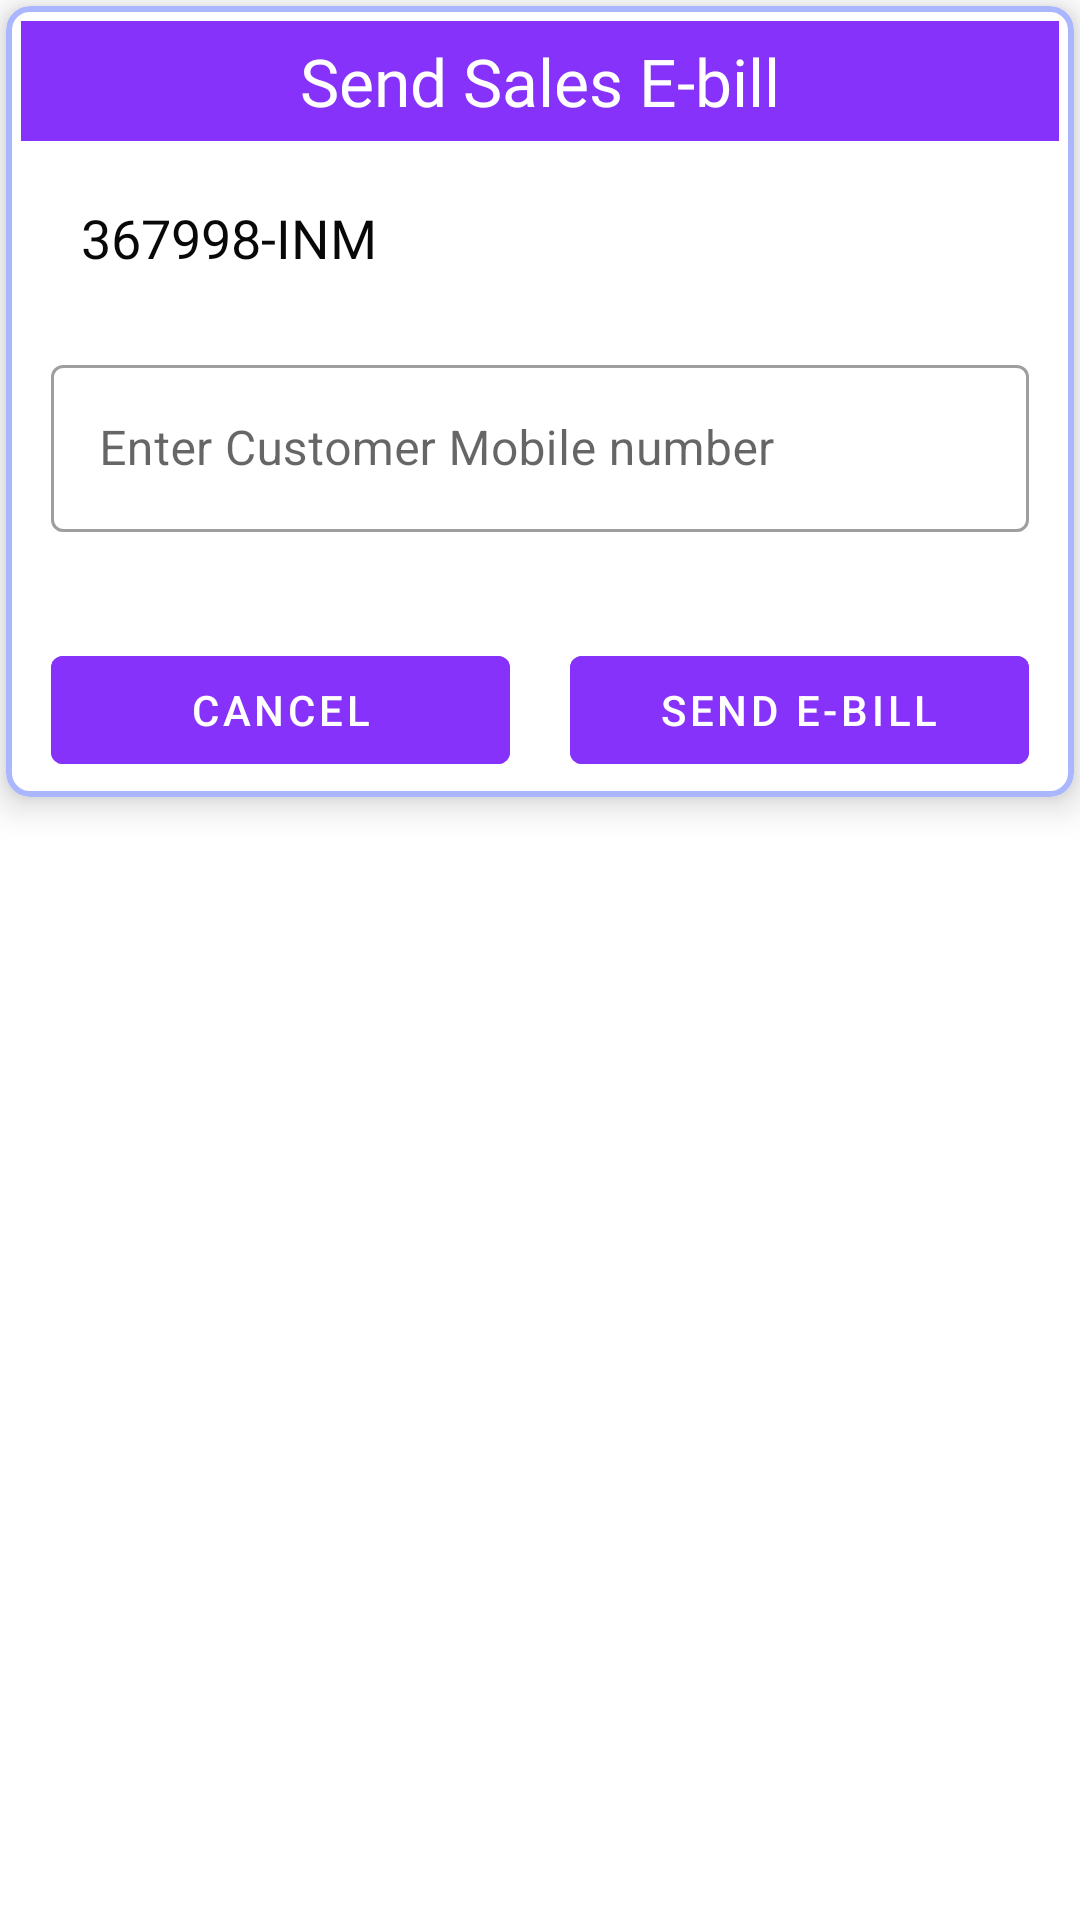

The Android layout XML behind this screen, and the referenced resources:
<!-- AndroidManifest.xml: application theme Theme.MelaSalesOffline -->
<!-- res/layout/customer_mobile_number_layout.xml -->
<?xml version="1.0" encoding="utf-8"?>
<LinearLayout xmlns:android="http://schemas.android.com/apk/res/android"
    android:layout_width="match_parent"
    android:layout_height="match_parent"
    xmlns:app="http://schemas.android.com/apk/res-auto"
    android:orientation="vertical">


    <com.google.android.material.card.MaterialCardView xmlns:card_view="http://schemas.android.com/apk/res-auto"
        android:layout_width="match_parent"
        android:layout_height="wrap_content"
        android:layout_margin="@dimen/space2dp"
        android:backgroundTint="@color/white"
        android:padding="2dp"
        card_view:cardElevation="7dp"
        card_view:cardCornerRadius="8dp"
        card_view:strokeColor="@color/cardViewBorder"
        card_view:strokeWidth="2dp">

        <LinearLayout
            android:layout_margin="5dp"
            android:layout_width="match_parent"
            android:layout_height="wrap_content"
            android:orientation="vertical">

            <LinearLayout
                android:layout_width="match_parent"
                android:layout_height="@dimen/dimen_40"
                android:orientation="vertical"
                android:gravity="center_vertical"
                android:background="@color/purple">

                <TextView
                    android:layout_width="match_parent"
                    android:layout_height="wrap_content"
                    android:text="Send Sales E-bill"
                    android:textColor="@color/white"
                    android:fontFamily="@font/roboto_bold"
                    android:textSize="22sp"
                    android:gravity="center_horizontal"/>

            </LinearLayout>
            <LinearLayout
                android:layout_width="match_parent"
                android:layout_height="wrap_content"
                android:orientation="vertical">


                <TextView
                    android:id="@+id/invoiceTv"
                    android:layout_margin="@dimen/space10dp"
                    android:padding="@dimen/dimen_10"
                    android:layout_width="wrap_content"
                    android:layout_height="wrap_content"
                    android:textColor="@color/black"
                    android:fontFamily="@font/roboto_bold"
                    android:textSize="18dp"
                    android:text="367998-INM"/>


                <com.google.android.material.textfield.TextInputLayout
                    android:id="@+id/cusMobInputLayout"
                    android:layout_width="match_parent"
                    android:layout_height="wrap_content"
                    android:padding="@dimen/space5dp"
                    android:layout_marginLeft="@dimen/space5dp"
                    android:layout_marginRight="@dimen/space5dp"
                    android:hint="Enter Customer Mobile number"
                    app:errorEnabled="true"
                    style="@style/Widget.MaterialComponents.TextInputLayout.OutlinedBox">

                    <com.google.android.material.textfield.TextInputEditText
                        android:layout_width="match_parent"
                        android:layout_height="wrap_content"
                        android:id="@+id/cusMobileEt"
                        android:lines="1"
                        android:maxLength="10"
                        android:textColor="@color/color_000"
                        android:textColorHint="@color/color_1E50E9"
                        android:inputType="number"/>

                </com.google.android.material.textfield.TextInputLayout>

            </LinearLayout>
            <LinearLayout
                android:layout_width="match_parent"
                android:layout_height="wrap_content"
                android:orientation="horizontal"
                android:weightSum="2">

                <com.google.android.material.button.MaterialButton
                    android:id="@+id/cancelBtn"
                    android:padding="@dimen/space5dp"
                    android:layout_marginTop="@dimen/space10dp"
                    android:layout_marginLeft="@dimen/space10dp"
                    android:layout_marginRight="@dimen/space10dp"
                    android:layout_width="match_parent"
                    android:text="Cancel"
                    android:layout_weight="1"
                    style="@style/IconTextContainedButton" />

                <com.google.android.material.button.MaterialButton
                    android:id="@+id/sendBtn"
                    android:padding="@dimen/space5dp"
                    android:layout_marginTop="@dimen/space10dp"
                    android:layout_marginLeft="@dimen/space10dp"
                    android:layout_marginRight="@dimen/space10dp"
                    android:layout_width="match_parent"
                    android:text="Send E-Bill"
                    android:layout_weight="1"
                    style="@style/IconTextContainedButton" />
            </LinearLayout>

        </LinearLayout>

    </com.google.android.material.card.MaterialCardView>

</LinearLayout>
<!-- resources referenced by this layout -->
<resources>
  <color name="black">#F7000000</color>
  <color name="cardViewBorder">#aab6fe</color>
  <color name="color_000">#000</color>
  <color name="color_1E50E9">#1E50E9</color>
  <color name="purple">#8632FA</color>
  <color name="white">#FFFFFFFF</color>
  <dimen name="dimen_10">10dp</dimen>
  <dimen name="dimen_40">40dp</dimen>
  <dimen name="space10dp">10dp</dimen>
  <dimen name="space2dp">2dp</dimen>
  <dimen name="space5dp">5dp</dimen>
  <style name="IconTextContainedButton" parent="Widget.MaterialComponents.Button.TextButton.Icon">
          <item name="android:textColor">@color/white</item>
          <item name="android:textAppearance">?attr/textAppearanceButton</item>
          <item name="iconGravity">textStart</item>
          <item name="iconTint">@color/white</item>
          <item name="android:backgroundTint">@color/purple</item>
          <item name="android:layout_height">wrap_content</item>
      </style>
  <style name="Theme.MelaSalesOffline" parent="Theme.MaterialComponents.DayNight.DarkActionBar">
          
          <item name="colorPrimary">@color/purple_500</item>
          <item name="colorPrimaryVariant">@color/purple_700</item>
          <item name="colorOnPrimary">@color/white</item>
          
          <item name="colorSecondary">@color/teal_200</item>
          <item name="colorSecondaryVariant">@color/teal_700</item>
          <item name="colorOnSecondary">@color/black</item>
          
          <item name="android:statusBarColor" tools:targetApi="l">?attr/colorPrimaryVariant</item>
          
      </style>
  <color name="purple_500">#FF6200EE</color>
  <color name="purple_700">#FF3700B3</color>
  <color name="teal_200">#FF03DAC5</color>
  <color name="teal_700">#FF018786</color>
</resources>
